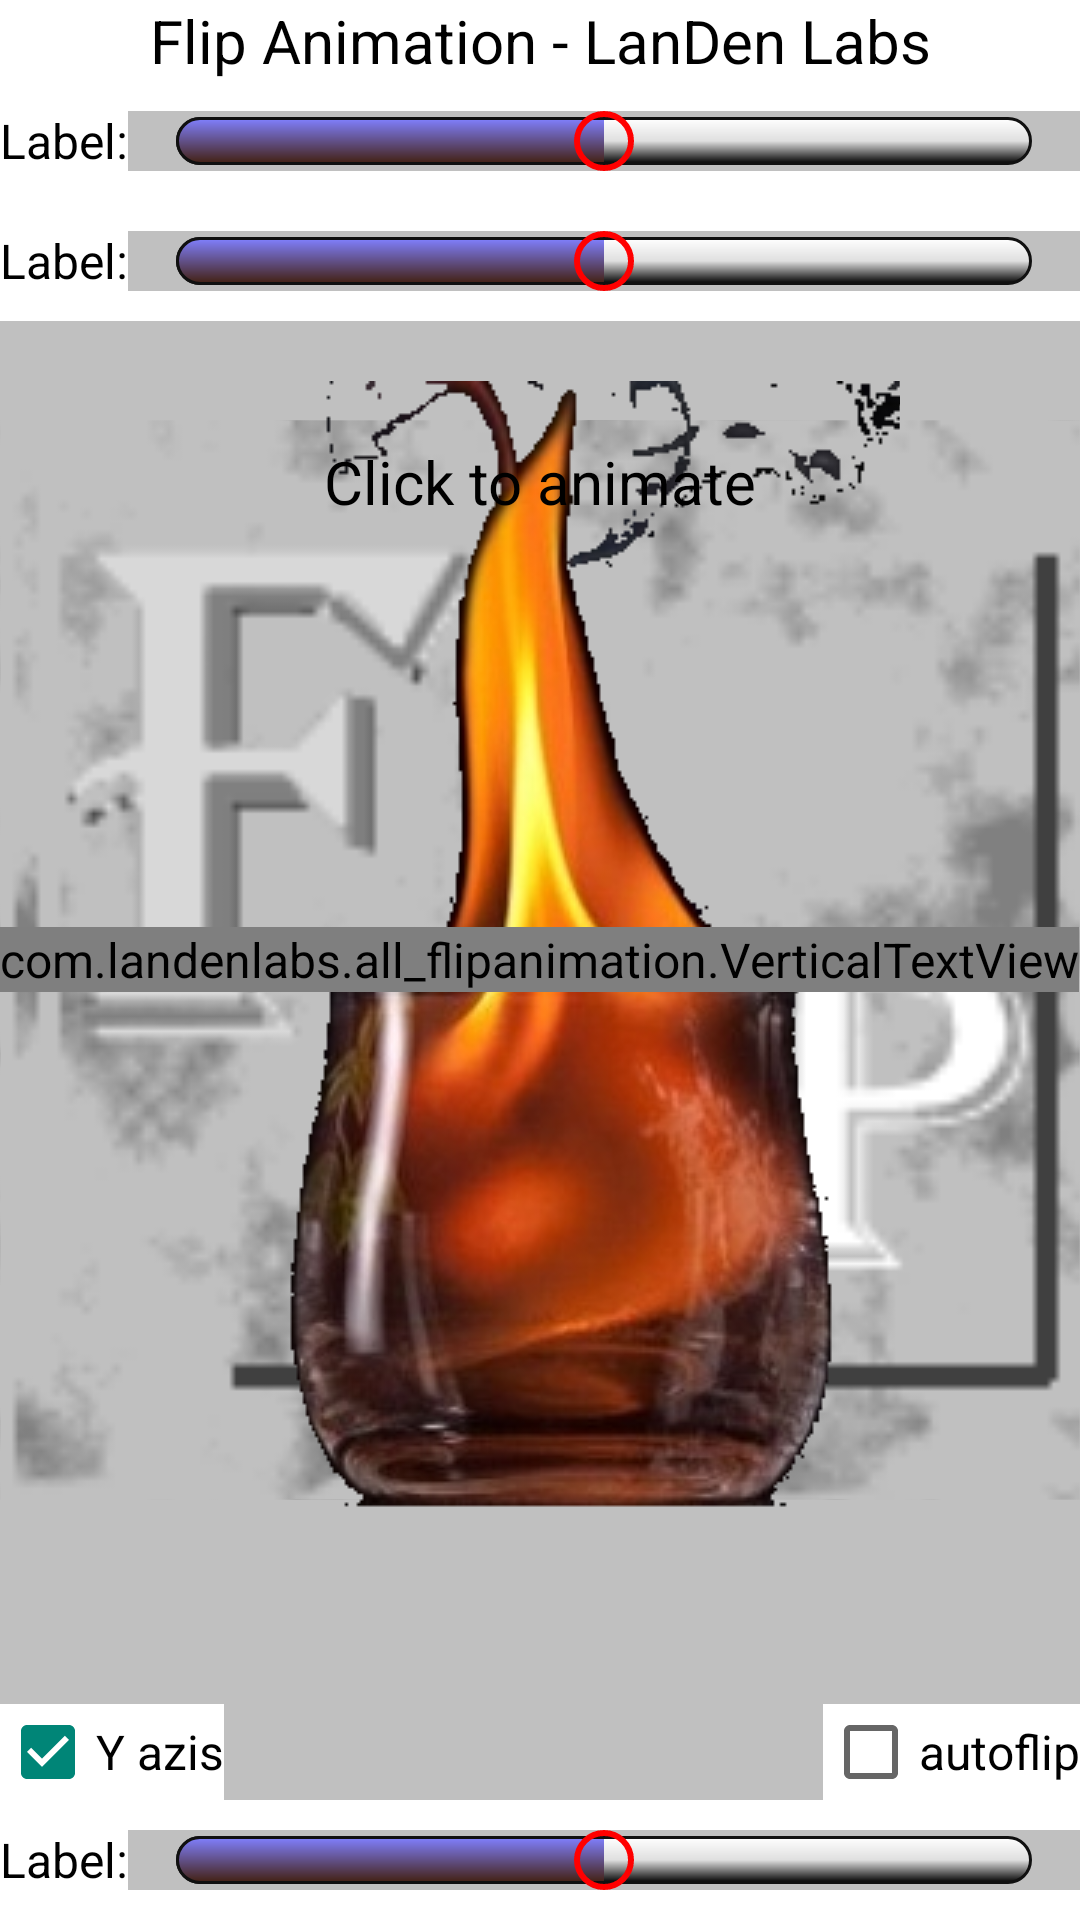

This screen was rendered from an Android layout file. Write that file and the resources it references.
<!-- AndroidManifest.xml: application theme AppTheme -->
<!-- res/layout/obj_anim_images.xml -->
<?xml version="1.0" encoding="utf-8"?>
<RelativeLayout xmlns:android="http://schemas.android.com/apk/res/android"
                android:layout_width="match_parent"
                android:layout_height="match_parent"
                android:fitsSystemWindows="true"
                android:orientation="vertical">

    <ImageView
        android:layout_width="fill_parent"
        android:layout_height="fill_parent"
        android:background="#c0c0c0"
        android:src="@drawable/bg_tiled"/>

    <TextView
        android:id="@+id/title"
        android:layout_width="match_parent"
        android:layout_height="wrap_content"
        android:background="@android:color/white"
        android:gravity="center"
        android:text="Flip Animation - LanDen Labs"
        android:textSize="20sp"/>

    <include
        android:id="@+id/manualPos"
        layout="@layout/labelledseekbar"
        android:layout_width="match_parent"
        android:layout_height="40dp"
        android:layout_below="@id/title" />

    <include
        android:id="@+id/camaraDist"
        layout="@layout/labelledseekbar"
        android:layout_width="match_parent"
        android:layout_height="40dp"
        android:layout_below="@id/manualPos"  />

    <include
        android:id="@+id/seekSpeed"
        layout="@layout/labelledseekbar"
        android:layout_width="match_parent"
        android:layout_height="40dp"
        android:layout_alignParentBottom="true"/>

    <CheckBox
        android:id="@+id/yaxis"
        android:layout_width="wrap_content"
        android:layout_height="wrap_content"
        android:layout_above="@+id/seekSpeed"
        android:layout_alignParentLeft="true"
        android:layout_alignParentStart="true"
        android:background="@android:color/white"
        android:checked="true"
        android:text="Y azis"
        />

    <CheckBox
        android:id="@+id/autoflip"
        android:layout_width="wrap_content"
        android:layout_height="wrap_content"
        android:layout_above="@+id/seekSpeed"
        android:layout_alignParentRight="true"
        android:background="@android:color/white"
        android:text="autoflip"/>

    <RelativeLayout
        android:layout_width="match_parent"
        android:layout_height="wrap_content"
        android:layout_above="@+id/yaxis"
        android:layout_below="@+id/camaraDist"
        android:layout_marginBottom="20dp"
        android:layout_marginLeft="60dp"
        android:layout_marginRight="60dp"
        android:layout_marginTop="20dp"
        android:orientation="vertical">

        <ImageView
            android:id="@+id/view1"
            android:layout_width="match_parent"
            android:layout_height="match_parent"
            android:gravity="center"
            android:text="Hello World"
            android:textColor="#ff0000"
            android:textSize="60sp"
            android:src="@drawable/fire"
            android:scaleType="matrix"/>

        <ImageView
            android:id="@+id/view2"
            android:layout_width="match_parent"
            android:layout_height="match_parent"
            android:gravity="center"
            android:text="Time 4 Fun"
            android:textColor="#00ff00"
            android:textSize="60sp"
            android:src="@drawable/water"
            android:scaleType="matrix"/>

        <ImageView
            android:id="@+id/view3"
            android:layout_width="match_parent"
            android:layout_height="match_parent"
            android:background="@drawable/round_border3"
            android:gravity="center"
            android:text="Good Bye"
            android:textColor="#0000ff"
            android:textSize="60sp"
            android:visibility="gone"/>

        <TextView
            android:id="@+id/click_view"
            android:layout_width="match_parent"
            android:layout_height="match_parent"
            android:gravity="center_horizontal"
            android:padding="20dp"
            android:text="Click to animate"
            android:textSize="20sp"/>
    </RelativeLayout>

    <com.landenlabs.all_flipanimation.VerticalTextView
        android:layout_width="wrap_content"
        android:layout_height="wrap_content"
        android:layout_alignParentLeft="true"
        android:layout_centerVertical="true"
        android:layout_gravity="center"
        android:gravity="center"
        android:shadowColor="@android:color/white"
        android:shadowDx="4"
        android:shadowDy="4"
        android:shadowRadius="4"
        android:text="Object Image Anim"
        android:textAppearance="@style/TextAppearanceBlack20"/>

</RelativeLayout>
<!-- res/layout/labelledseekbar.xml (included above) -->
<?xml version="1.0" encoding="utf-8"?>
<LinearLayout xmlns:android="http://schemas.android.com/apk/res/android"
              android:layout_width="match_parent"
              android:layout_height="30dp"
              android:layout_margin="5dp"
              android:background="@android:color/white"
              android:orientation="horizontal">

    <TextView
        android:id="@id/labelbar"
        android:layout_width="wrap_content"
        android:layout_height="match_parent"
        android:layout_gravity="center_vertical"
        android:gravity="center_vertical"
        android:text="Label:"
        android:textSize="16sp"/>

    <SeekBar
        android:id="@id/slidebar"
        android:layout_width="0dp"
        android:layout_height="20dp"
        android:layout_gravity="center_vertical"
        android:layout_weight="1"
        android:background="#c0c0c0"
        android:gravity="center"
        android:max="100"
        android:progress="50"
        android:progressDrawable="@drawable/progress_look"
        android:splitTrack="false"
        android:thumb="@drawable/oval_shape"/>
</LinearLayout>
<!-- resources referenced by this layout -->
<resources>
  <!-- drawable bg_tiled (drawable) -->
  <?xml version="1.0" encoding="utf-8"?>
  <bitmap xmlns:android="http://schemas.android.com/apk/res/android"
          android:src="@drawable/bg"
          android:tileMode="repeat"/>
  <!-- drawable oval_shape (drawable) -->
  <?xml version="1.0" encoding="utf-8"?>
  <selector xmlns:android="http://schemas.android.com/apk/res/android">
      <item android:state_pressed="true"> 
          <shape
              xmlns:android="http://schemas.android.com/apk/res/android"
              android:shape="oval">
  
              <stroke
                  android:width="2dp"
                  android:color="#FF8080"
                  android:dashGap="0dp"
                  android:dashWidth="0dp"/>
              <size
                  android:width="20dp"
                  android:height="20dp"
                  />
              <solid
                  android:color="#FFFFFF"
                  />
  
          </shape>
      </item>
      <item> 
          <shape
              xmlns:android="http://schemas.android.com/apk/res/android"
              android:shape="oval">
  
              <stroke
                  android:width="2dp"
                  android:color="#FF0000"
                  android:dashGap="0dp"
                  android:dashWidth="0dp"/>
              <size
                  android:width="20dp"
                  android:height="20dp"
                  />
  
          </shape>
      </item>
  </selector>
  <!-- drawable round_border3 (drawable) -->
  <?xml version="1.0" encoding="utf-8"?>
  <shape xmlns:android="http://schemas.android.com/apk/res/android"
         android:shape="rectangle">
  
      <corners android:radius="20dp"/>
      <solid android:color="#c0808040"/>
      <stroke
          android:width="4dp"
          android:color="#D0D0D0"/>
  </shape>
  <style name="TextAppearanceBlack20" parent="@style/TextAppearanceBlack">
          <item name="android:textSize">20sp</item>
      </style>
  <style name="AppTheme" parent="Theme.AppCompat.Light.DarkActionBar">
          
          <item name="android:windowFullscreen">false</item>
          <item name="android:windowContentOverlay">@null</item>
          <item name="android:textAppearance">@style/TextAppearanceBlack</item>
          <item name="android:textAppearanceMedium">@style/TextAppearanceBlack</item>
          <item name="android:textAppearanceButton">@style/TextAppearanceBlack</item>
          <item name="android:textAppearanceSmall">@style/TextAppearanceBlack</item>
      </style>
  <style name="TextAppearanceBlack" parent="@android:style/TextAppearance.Widget.TextView.SpinnerItem">
          <item name="android:textColor">@android:color/black</item>
      </style>
</resources>
